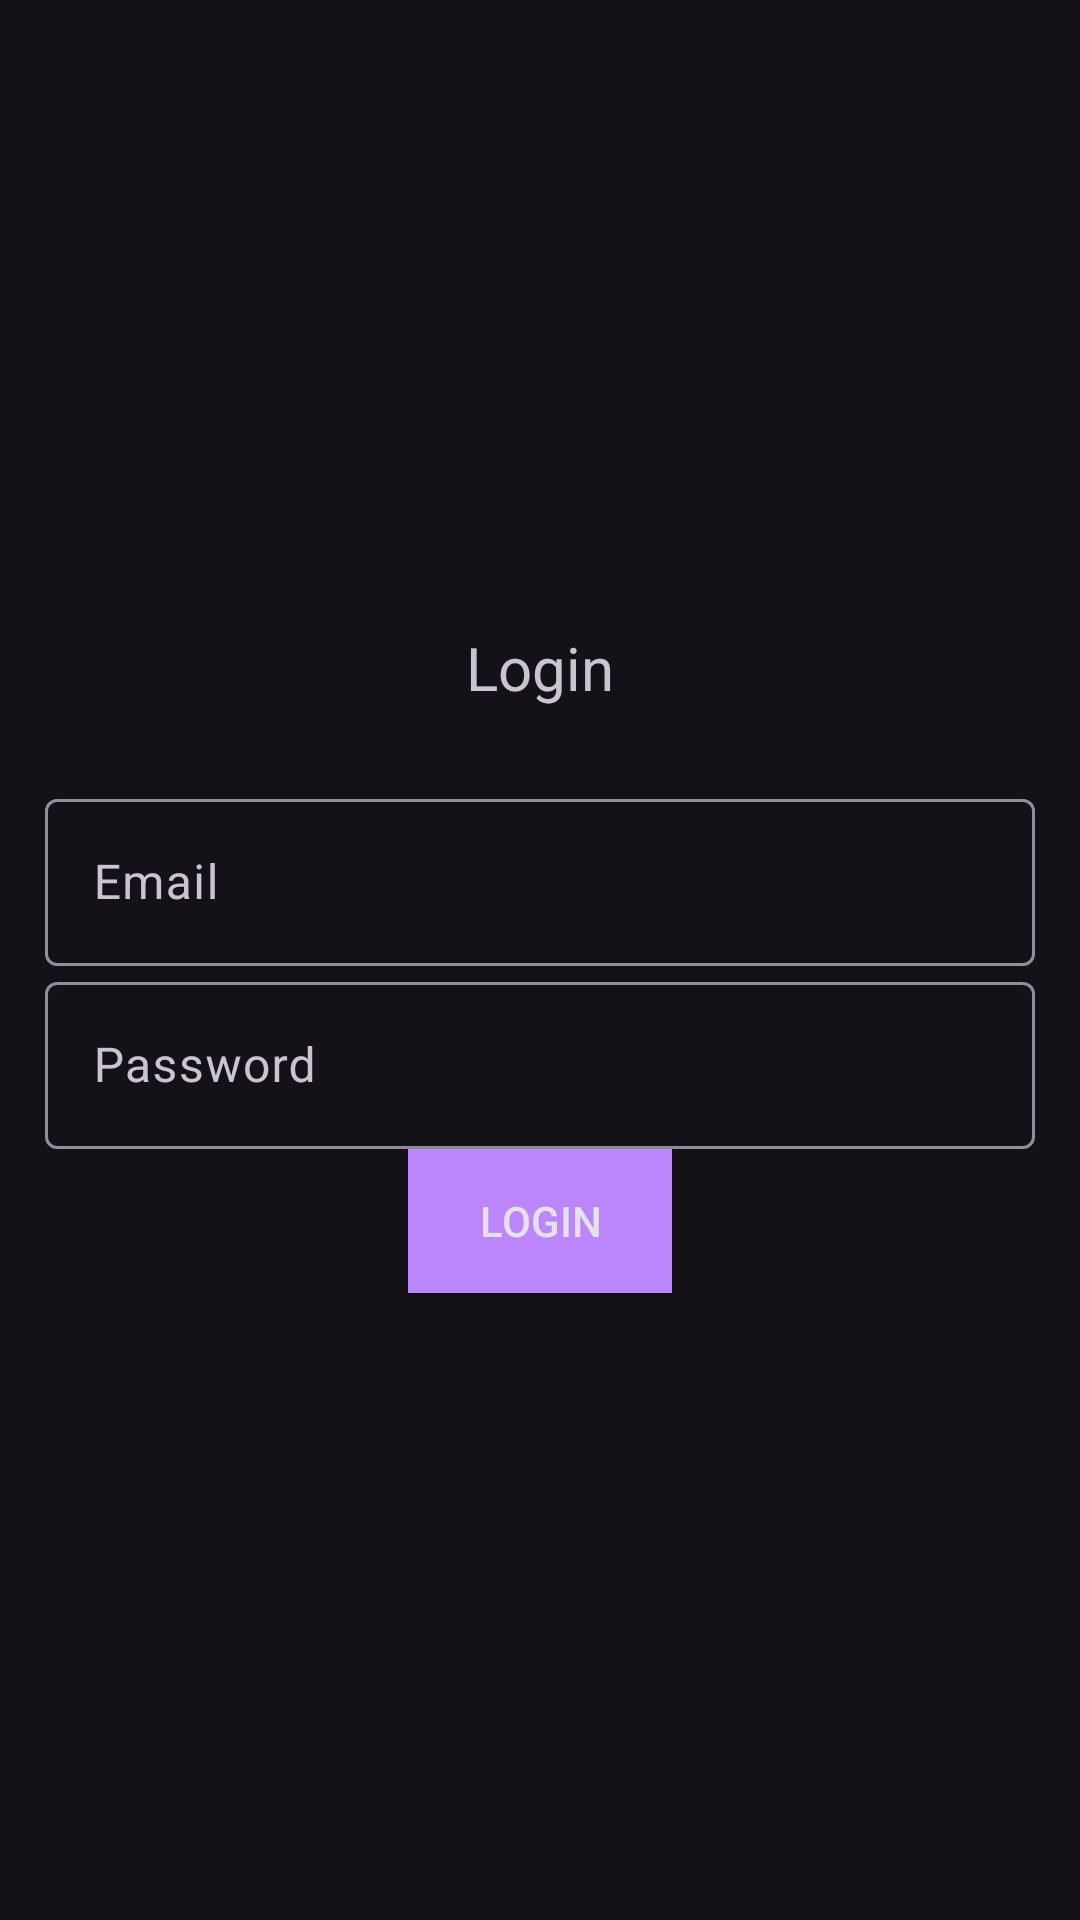

Write the Android layout XML for this screen, with the resource values it uses.
<!-- AndroidManifest.xml: application theme Theme.Material3.Dark -->
<!-- res/layout/activity_login.xml -->
<?xml version="1.0" encoding="utf-8"?>
<LinearLayout xmlns:android="http://schemas.android.com/apk/res/android"
    xmlns:app="http://schemas.android.com/apk/res-auto"
    xmlns:tools="http://schemas.android.com/tools"
    android:id="@+id/main"
    android:layout_width="match_parent"
    android:layout_height="match_parent"
    android:orientation="vertical"
    android:gravity="center"
    android:padding="15dp"
    tools:context=".Login">

    
    
    <TextView
        android:textSize="20sp"
        android:gravity="center"
        android:layout_marginBottom="25dp"
        android:layout_width="match_parent"
        android:layout_height="wrap_content"
        android:text="@string/login" />

    <com.google.android.material.textfield.TextInputLayout
        android:layout_width="match_parent"
        android:layout_height="wrap_content">
        <com.google.android.material.textfield.TextInputEditText
            android:layout_width="match_parent"
            android:layout_height="wrap_content"
            android:id="@+id/email"
            android:hint="@string/email"/>

    </com.google.android.material.textfield.TextInputLayout>
    <com.google.android.material.textfield.TextInputLayout
        android:layout_width="match_parent"
        android:layout_height="wrap_content">
        <com.google.android.material.textfield.TextInputEditText
            android:layout_width="match_parent"
            android:layout_height="wrap_content"
            android:id="@+id/password"
            android:backgroundTintMode="multiply"

            android:hint="@string/password"/>

    </com.google.android.material.textfield.TextInputLayout>

    <Button
        android:id="@+id/btn_login"
        android:layout_width="wrap_content"
        android:layout_height="wrap_content"
        android:text="Login"
        android:background="@color/purple_200"/>


</LinearLayout>
<!-- resources referenced by this layout -->
<resources>
  <string name="email">Email</string>
  <string name="login">Login</string>
  <string name="password">Password</string>
  <!-- not gathered from this repository: default colours our renderer supplied (Android Studio template values) -->
  <color name="purple_200">#FFBB86FC</color>
</resources>
